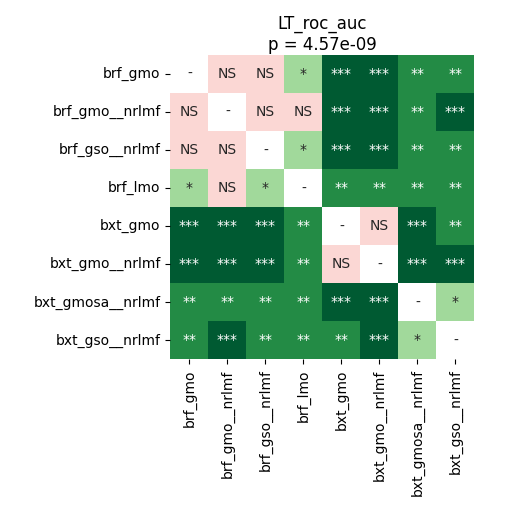

Values plotted in this chart, from the file beside it:
	brf_gmo	brf_gmo__nrlmf	brf_gso__nrlmf	brf_lmo	bxt_gmo	bxt_gmo__nrlmf	bxt_gmosa__nrlmf	bxt_gso__nrlmf
brf_gmo	1.0	0.72	0.9399	0.02723	0.0001068	0.0001068	0.00722	0.002296
brf_gmo__nrlmf	0.72	1.0	0.9333	0.0763	0.0001068	0.0001068	0.001353	0.0001068
brf_gso__nrlmf	0.9399	0.9333	1.0	0.02723	0.0001068	0.0001068	0.00722	0.00188
brf_lmo	0.02723	0.0763	0.02723	1.0	0.00188	0.00188	0.005222	0.002765
bxt_gmo	0.0001068	0.0001068	0.0001068	0.00188	1.0	0.5194	0.0001068	0.001088
bxt_gmo__nrlmf	0.0001068	0.0001068	0.0001068	0.00188	0.5194	1.0	0.0001899	0.0004272
bxt_gmosa__nrlmf	0.00722	0.001353	0.00722	0.005222	0.0001068	0.0001899	1.0	0.04083
bxt_gso__nrlmf	0.002296	0.0001068	0.00188	0.002765	0.001088	0.0004272	0.04083	1.0
